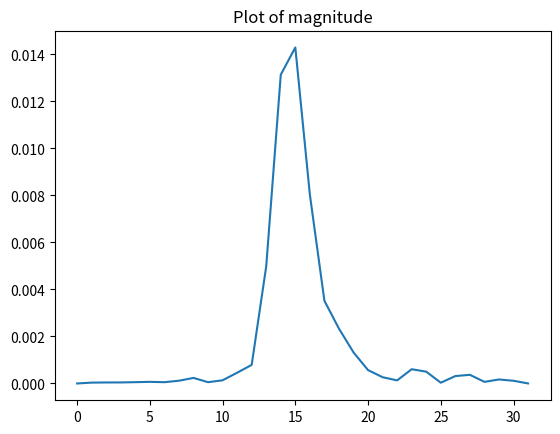
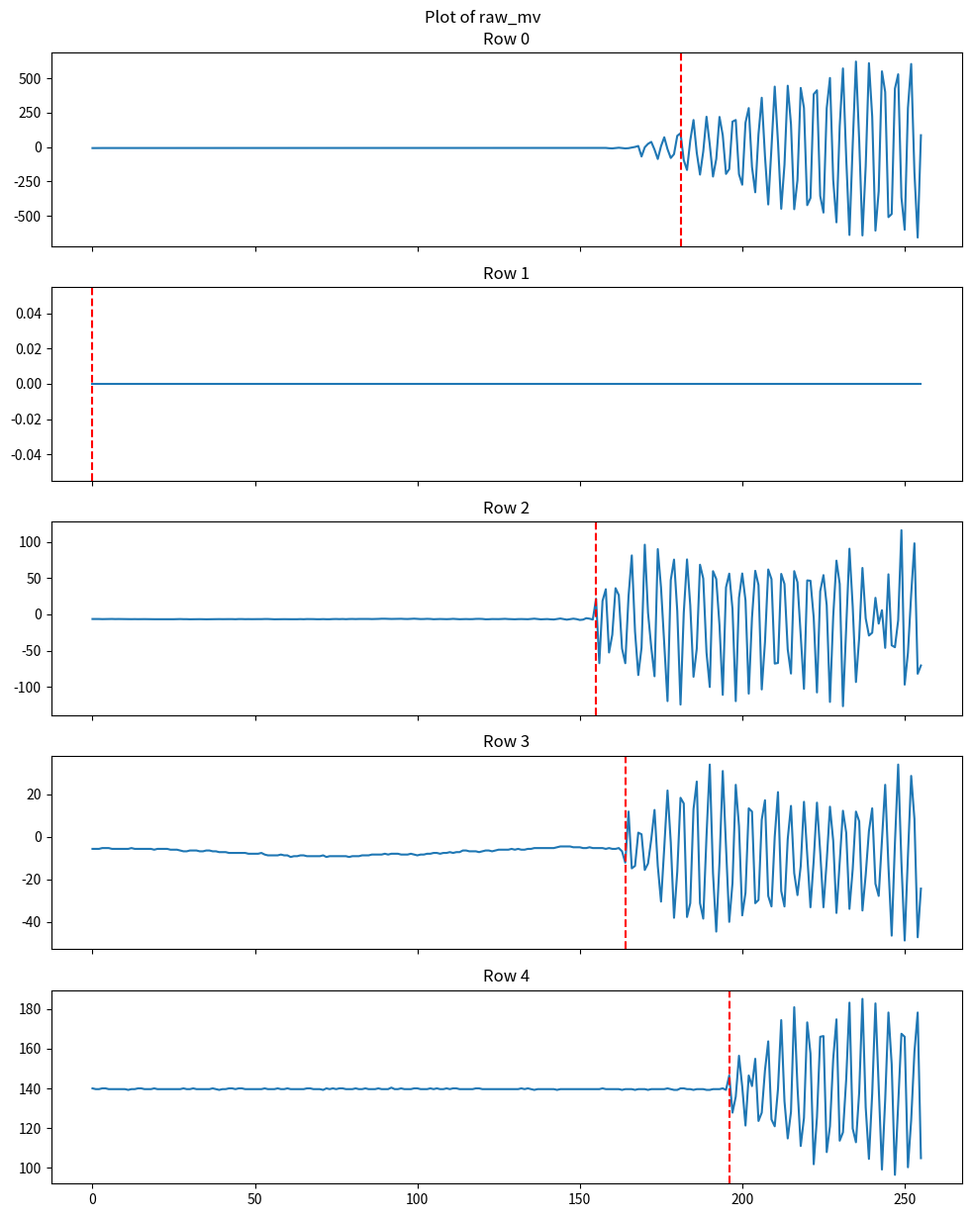
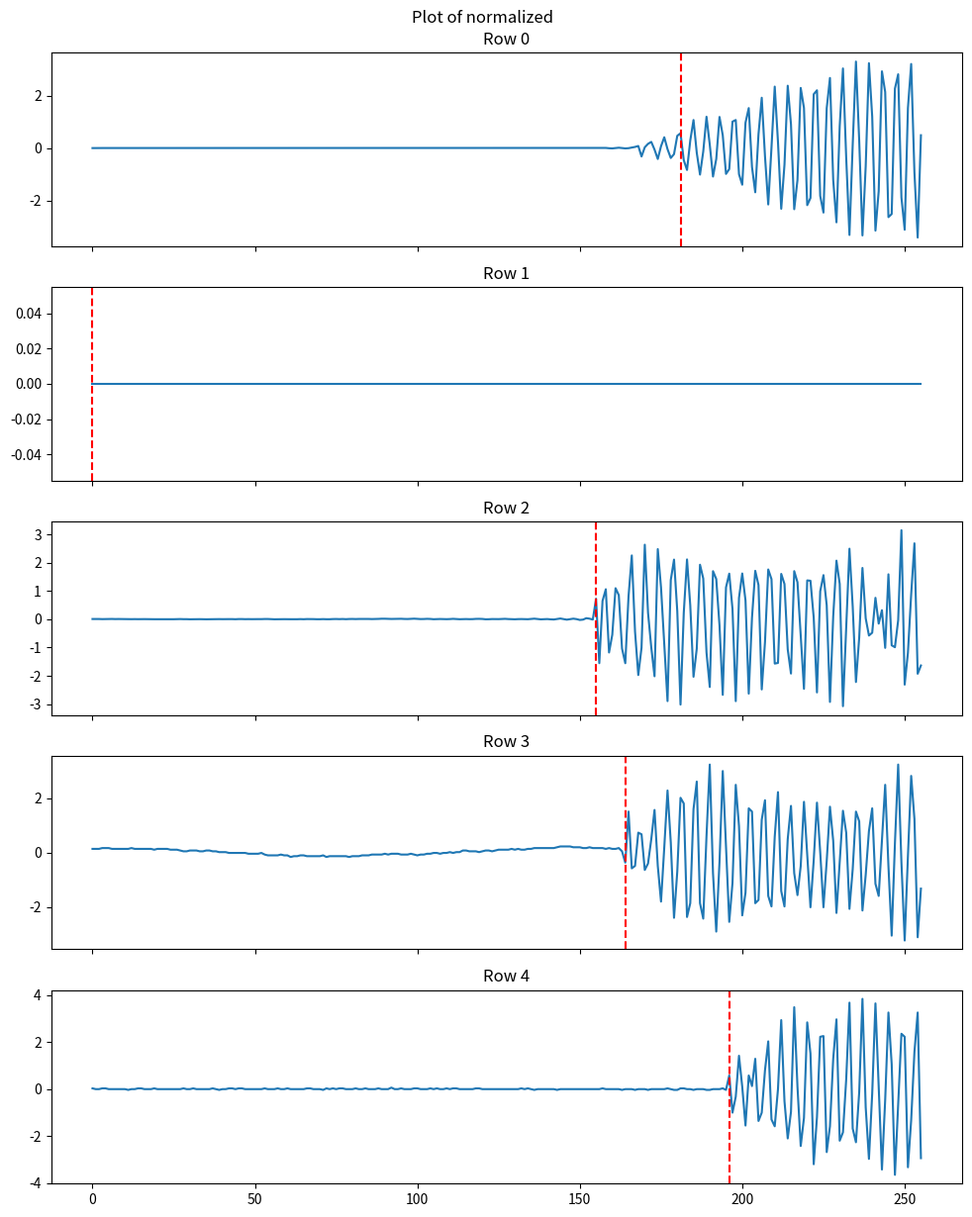
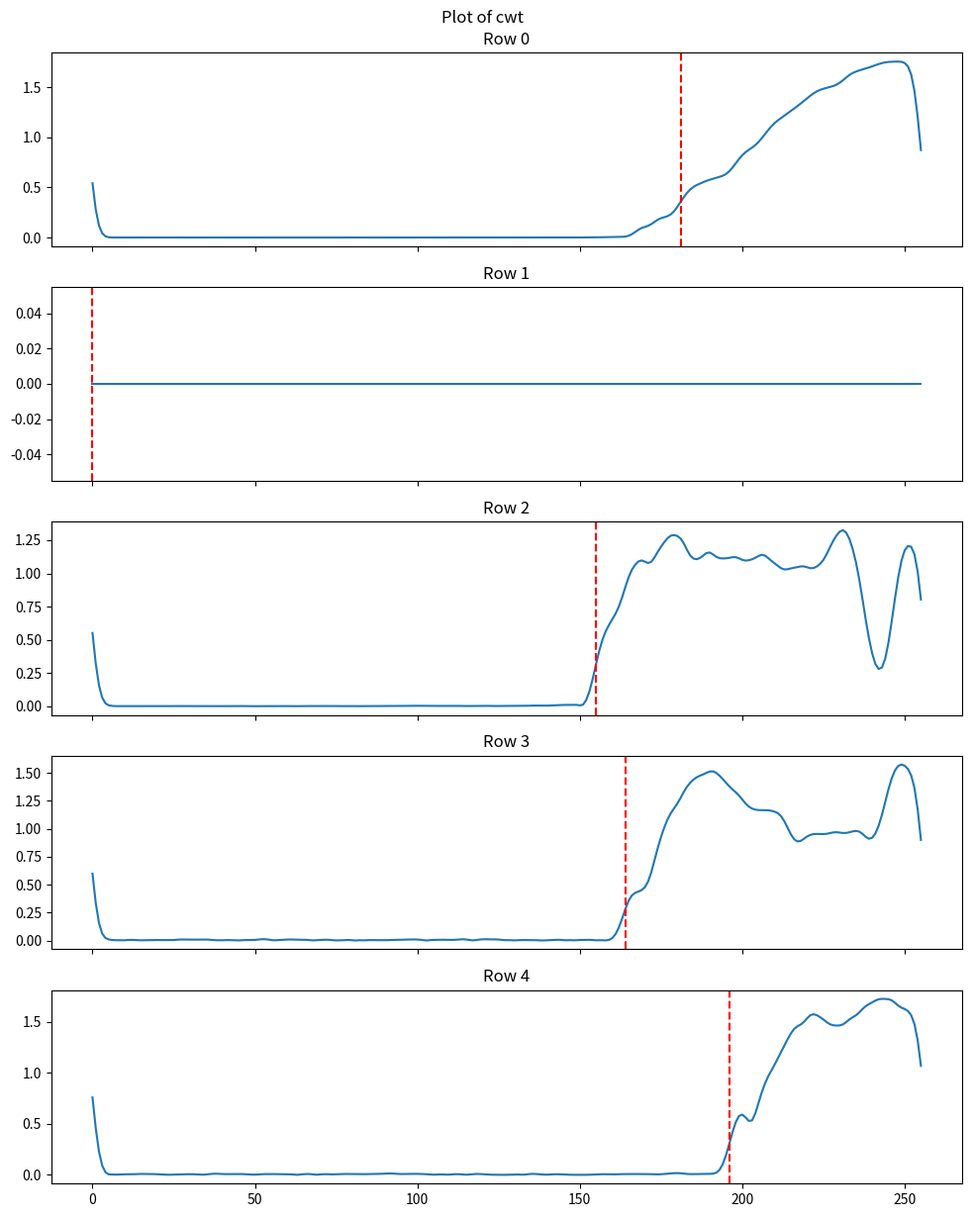
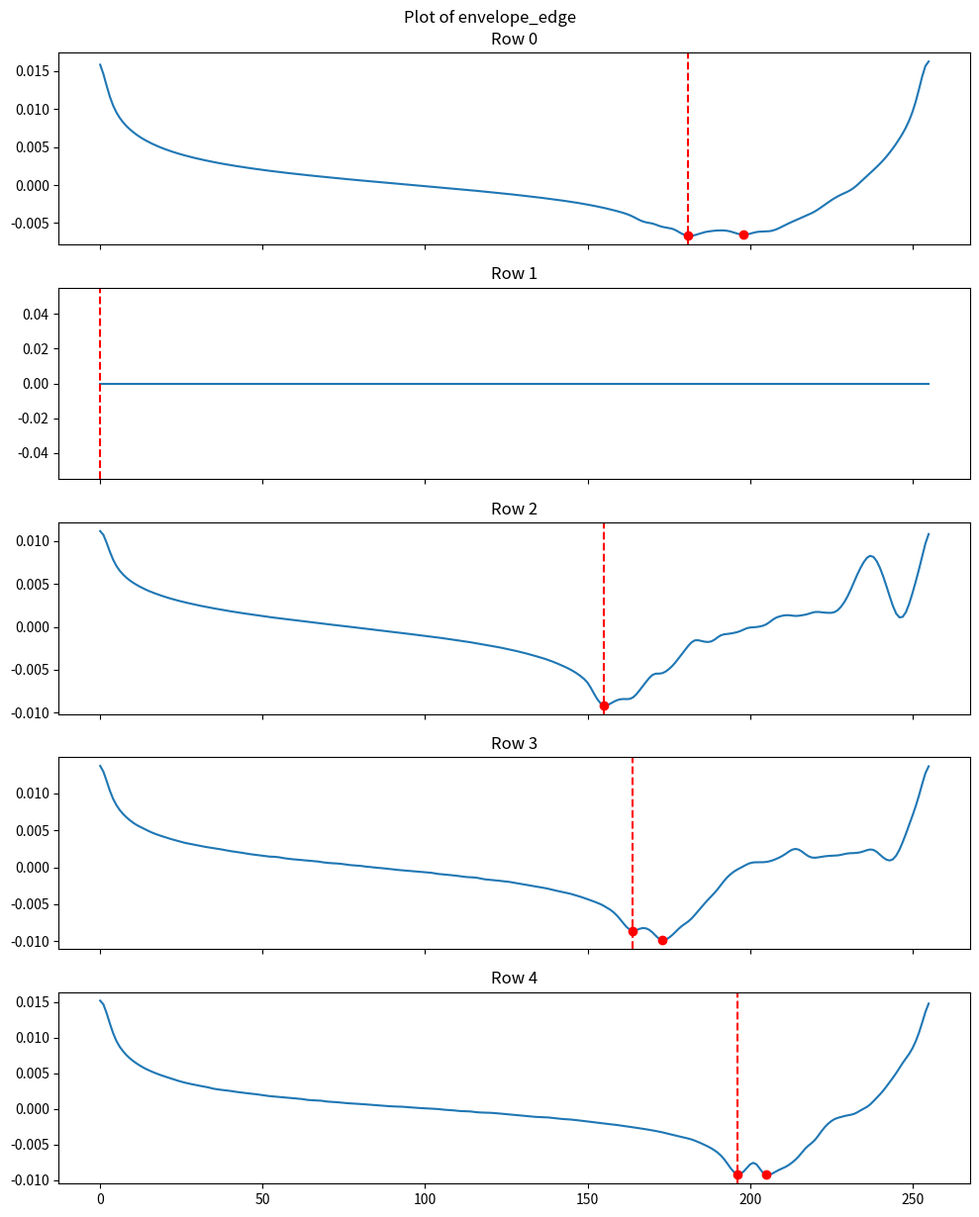

Reproduce these figures in Python, in order.
import matplotlib.pyplot as plt
import numpy as np
from scipy.signal import find_peaks

fs = 125_000 #Hz

def find_and_plot_envelope_edge_peaks(envelope_edge, ax=None):
    """Find peaks in an envelope-edge signal and plot them as red dots."""
    envelope_edge = np.asarray(envelope_edge, dtype=float).ravel()
    if ax is None:
        ax = plt.gca()
    if envelope_edge.size == 0:
        return np.array([], dtype=int)

    max_strength = -float(np.min(envelope_edge))

    if max_strength <= 0.0:
        return np.array([], dtype=int)

    peak_kwargs = {
        "distance": 5,
        "prominence": 0.01 * float(np.std(envelope_edge)),
        "height": 0.3 * max_strength,
    }

    peak_indices, _ = find_peaks(-envelope_edge, **peak_kwargs)

    # Fallback for difficult/noisy traces where strict thresholds find nothing.
    if peak_indices.size == 0:
        peak_indices, _ = find_peaks(-envelope_edge, distance=3, height=0.3 * max_strength)

    ax.plot(peak_indices, envelope_edge[peak_indices], "ro", label="Peaks")
    return peak_indices

def plot_idx_line(idx, color="red", label=None):
    """Plot one vertical line at the specified index."""
    plt.axvline(x=idx, color=color, linestyle="--", label=label)

dump = {
	"magnitude" : [0.000000,0.000037,0.000043,0.000044,0.000056,0.000069,0.000055,0.000117,0.000237,0.000055,0.000136,0.000458,0.000791,0.004990,0.013139,0.014294,0.008034,0.003518,0.002333,0.001323,0.000569,0.000266,0.000132,0.000606,0.000503,0.000033,0.000315,0.000369,0.000069,0.000170,0.000115,0.000002]
,	"raw_mv" : [
	[-7.630000,-7.248499,-7.248499,-7.248499,-7.248499,-7.630000,-7.630000,-7.630000,-7.630000,-7.248499,-7.248499,-7.248499,-7.248499,-7.630000,-7.248499,-7.248499,-7.248499,-7.248499,-7.248499,-7.248499,-7.248499,-7.630000,-7.248499,-7.248499,-7.248499,-7.630000,-7.248499,-7.248499,-7.248499,-7.248499,-7.630000,-7.248499,-7.248499,-7.248499,-7.248499,-7.248499,-7.248499,-7.248499,-7.248499,-7.248499,-7.630000,-7.630000,-7.630000,-7.248499,-7.630000,-7.630000,-7.630000,-7.630000,-7.248499,-7.630000,-7.248499,-7.248499,-7.630000,-7.630000,-7.248499,-7.248499,-7.630000,-7.248499,-7.248499,-7.248499,-7.630000,-8.011500,-7.630000,-7.630000,-7.248499,-7.630000,-7.630000,-7.630000,-7.248499,-7.248499,-7.630000,-7.248499,-7.630000,-7.248499,-7.630000,-7.630000,-7.248499,-7.630000,-7.248499,-7.248499,-7.630000,-7.248499,-6.867000,-7.248499,-7.248499,-7.248499,-7.248499,-6.867000,-6.867000,-6.867000,-6.867000,-7.248499,-7.248499,-7.248499,-7.248499,-7.248499,-7.248499,-7.248499,-7.248499,-7.248499,-6.867000,-7.248499,-7.630000,-7.630000,-7.248499,-6.867000,-7.248499,-7.248499,-7.248499,-7.248499,-7.248499,-6.867000,-7.248499,-7.248499,-7.248499,-7.630000,-7.248499,-7.630000,-7.248499,-7.248499,-7.248499,-6.867000,-7.248499,-7.248499,-7.248499,-7.630000,-7.630000,-7.248499,-7.630000,-7.248499,-7.248499,-7.248499,-7.630000,-7.630000,-7.630000,-7.248499,-7.630000,-7.630000,-7.630000,-7.248499,-7.630000,-8.011500,-6.867000,-7.248499,-7.630000,-8.011500,-7.630000,-7.248499,-7.248499,-7.248499,-7.248499,-7.630000,-8.011500,-7.248499,-7.248499,-8.011500,-8.011500,-6.867000,-6.485500,-8.774499,-9.919000,-7.248499,-4.959500,-7.630000,-9.919000,-8.392999,-3.815000,0.763000,7.630000,-68.669998,-1.907500,23.271499,37.387001,-18.693500,-86.982002,6.104000,70.958999,-15.641500,-79.733497,-51.502502,81.640998,99.953002,-95.756500,-166.715499,47.687500,196.472503,-41.965000,-200.287506,-32.046001,220.125503,17.930500,-214.402999,-87.363502,218.599502,86.219001,-195.328002,-160.229995,184.645996,196.472503,-197.617004,-273.916992,177.016006,283.072998,-145.351501,-328.852996,93.085998,358.228515,-67.143997,-417.360992,-3.433500,439.106506,35.861000,-448.644012,-128.184005,445.592010,165.952499,-451.696014,-240.345001,429.569000,284.598999,-422.320495,-370.436492,383.789001,412.401519,-355.176513,-476.111999,282.309997,502.054016,-240.345001,-547.070983,151.837005,571.105529,-78.970504,-639.012512,16.404500,621.082031,48.069000,-642.445983,-140.391998,609.255493,222.033004,-607.348022,-321.604492,550.122985,399.812011,-509.302520,-486.794006,424.990997,528.759033,-366.621490,-600.862487,283.072998,603.533020,-185.408996,-657.705993,85.837501],
	[0.000000,0.000000,0.000000,0.000000,0.000000,0.000000,0.000000,0.000000,0.000000,0.000000,0.000000,0.000000,0.000000,0.000000,0.000000,0.000000,0.000000,0.000000,0.000000,0.000000,0.000000,0.000000,0.000000,0.000000,0.000000,0.000000,0.000000,0.000000,0.000000,0.000000,0.000000,0.000000,0.000000,0.000000,0.000000,0.000000,0.000000,0.000000,0.000000,0.000000,0.000000,0.000000,0.000000,0.000000,0.000000,0.000000,0.000000,0.000000,0.000000,0.000000,0.000000,0.000000,0.000000,0.000000,0.000000,0.000000,0.000000,0.000000,0.000000,0.000000,0.000000,0.000000,0.000000,0.000000,0.000000,0.000000,0.000000,0.000000,0.000000,0.000000,0.000000,0.000000,0.000000,0.000000,0.000000,0.000000,0.000000,0.000000,0.000000,0.000000,0.000000,0.000000,0.000000,0.000000,0.000000,0.000000,0.000000,0.000000,0.000000,0.000000,0.000000,0.000000,0.000000,0.000000,0.000000,0.000000,0.000000,0.000000,0.000000,0.000000,0.000000,0.000000,0.000000,0.000000,0.000000,0.000000,0.000000,0.000000,0.000000,0.000000,0.000000,0.000000,0.000000,0.000000,0.000000,0.000000,0.000000,0.000000,0.000000,0.000000,0.000000,0.000000,0.000000,0.000000,0.000000,0.000000,0.000000,0.000000,0.000000,0.000000,0.000000,0.000000,0.000000,0.000000,0.000000,0.000000,0.000000,0.000000,0.000000,0.000000,0.000000,0.000000,0.000000,0.000000,0.000000,0.000000,0.000000,0.000000,0.000000,0.000000,0.000000,0.000000,0.000000,0.000000,0.000000,0.000000,0.000000,0.000000,0.000000,0.000000,0.000000,0.000000,0.000000,0.000000,0.000000,0.000000,0.000000,0.000000,0.000000,0.000000,0.000000,0.000000,0.000000,0.000000,0.000000,0.000000,0.000000,0.000000,0.000000,0.000000,0.000000,0.000000,0.000000,0.000000,0.000000,0.000000,0.000000,0.000000,0.000000,0.000000,0.000000,0.000000,0.000000,0.000000,0.000000,0.000000,0.000000,0.000000,0.000000,0.000000,0.000000,0.000000,0.000000,0.000000,0.000000,0.000000,0.000000,0.000000,0.000000,0.000000,0.000000,0.000000,0.000000,0.000000,0.000000,0.000000,0.000000,0.000000,0.000000,0.000000,0.000000,0.000000,0.000000,0.000000,0.000000,0.000000,0.000000,0.000000,0.000000,0.000000,0.000000,0.000000,0.000000,0.000000,0.000000,0.000000,0.000000,0.000000,0.000000,0.000000,0.000000,0.000000,0.000000,0.000000,0.000000,0.000000,0.000000,0.000000,0.000000,0.000000,0.000000,0.000000,0.000000,0.000000,0.000000,0.000000],
	[-6.485500,-6.485500,-6.485500,-6.638100,-6.561800,-6.409200,-6.409200,-6.561800,-6.485500,-6.561800,-6.638100,-6.714400,-6.714400,-6.638100,-6.714400,-6.638100,-6.638100,-6.714400,-6.867000,-6.790700,-6.790700,-6.867000,-6.714400,-6.790700,-6.790700,-6.790700,-6.638100,-6.561800,-6.714400,-6.714400,-6.867000,-6.790700,-6.790700,-6.714400,-6.790700,-6.867000,-6.790700,-6.638100,-6.714400,-6.638100,-6.714400,-6.638100,-6.638100,-6.638100,-6.790700,-6.561800,-6.561800,-6.714400,-6.638100,-6.714400,-6.638100,-6.638100,-6.638100,-6.485500,-6.485500,-6.638100,-6.867000,-6.790700,-6.638100,-6.714400,-6.790700,-6.790700,-6.790700,-6.790700,-6.638100,-6.790700,-6.561800,-6.561800,-6.638100,-6.790700,-6.790700,-6.638100,-6.790700,-6.790700,-6.561800,-6.485500,-6.638100,-6.485500,-6.714400,-6.485500,-6.409200,-6.561800,-6.409200,-6.409200,-6.409200,-6.409200,-6.561800,-6.485500,-6.332900,-6.104000,-6.104000,-6.256600,-6.409200,-6.332900,-6.332900,-6.180300,-6.409200,-6.485500,-6.256600,-6.027700,-6.332900,-6.561800,-6.485500,-6.256600,-6.409200,-6.790700,-6.638100,-6.485500,-6.561800,-6.714400,-6.561800,-6.256600,-6.561800,-6.790700,-6.714400,-6.561800,-6.714400,-6.638100,-6.332900,-6.256600,-6.409200,-6.867000,-6.790700,-6.561800,-6.561800,-6.638100,-6.409200,-6.256600,-6.561800,-6.714400,-6.867000,-6.638100,-6.561800,-6.638100,-6.790700,-6.409200,-6.027700,-6.561800,-6.943300,-6.714400,-6.561800,-6.943300,-7.172200,-6.409200,-5.798800,-6.561800,-7.401100,-6.714400,-6.027700,-6.638100,-7.782600,-7.324800,-5.341000,-6.027700,-7.248500,21.440300,-67.372901,18.540901,34.563900,-52.647003,-28.154701,36.013599,26.476100,-47.305999,-67.449203,24.950099,81.183204,-24.034500,-83.777404,-46.085201,95.985404,2.060100,-45.932601,-85.456001,89.957702,36.776599,-41.965000,-119.714706,47.305999,75.460701,4.349100,-124.521606,2.060100,75.689605,12.131700,-86.142700,-47.458602,68.364799,49.366100,-52.799602,-100.258201,59.514003,48.679401,-15.488900,-111.092803,37.158100,56.080501,7.248500,-119.791000,22.813701,56.309402,19.227600,-109.414207,-4.806900,59.971801,40.439003,-103.615402,-38.226303,61.879303,48.526802,-67.983299,-67.067703,55.775302,41.812400,-48.297901,-81.717300,59.514003,44.254001,-28.154701,-102.776100,46.771900,46.237800,-4.501699,-107.735603,31.817100,54.020401,12.513200,-120.859207,-2.823100,74.011001,41.965000,-126.734306,-17.167501,90.491806,10.682000,-93.391204,-32.198600,63.939403,-5.569900,-29.299201,-25.407901,22.737400,-12.894700,5.646200,-46.314102,55.164901,-42.804302,-45.398502,-8.164100,115.976005,-96.977302,-53.181102,27.544300,97.892906,-82.022499,-70.577499],
	[-5.722499,-5.722499,-5.722499,-5.341000,-5.341000,-5.341000,-5.722499,-5.722499,-5.722499,-5.722499,-5.722499,-5.722499,-5.341000,-5.722499,-5.722499,-5.722499,-5.722499,-5.722499,-5.722499,-6.104000,-5.722499,-5.722499,-5.722499,-5.722499,-6.104000,-6.104000,-6.104000,-6.485500,-6.867000,-6.867000,-6.485500,-6.485500,-6.485500,-6.867000,-6.867000,-6.485500,-6.485500,-6.867000,-6.867000,-7.248499,-7.248499,-7.248499,-7.630000,-7.630000,-7.630000,-7.630000,-7.630000,-7.630000,-8.011500,-8.011500,-8.011500,-8.011500,-7.630000,-8.392999,-8.774499,-8.774499,-8.774499,-8.774499,-8.392999,-8.774499,-8.774499,-9.537500,-9.156000,-9.156000,-8.774499,-8.774499,-9.156000,-9.156000,-9.156000,-9.156000,-9.156000,-8.774499,-9.537500,-9.156000,-9.156000,-9.156000,-9.156000,-9.156000,-9.156000,-9.537500,-9.156000,-9.156000,-9.156000,-8.774499,-8.774499,-8.774499,-8.392999,-8.392999,-8.392999,-8.392999,-8.011500,-8.392999,-8.011500,-8.011500,-8.011500,-8.392999,-8.392999,-8.392999,-8.011500,-8.392999,-8.774499,-8.392999,-8.392999,-8.011500,-8.011500,-7.630000,-7.630000,-8.011500,-7.630000,-7.630000,-7.248499,-7.630000,-7.248499,-7.248499,-6.485500,-6.485500,-6.867000,-6.867000,-6.867000,-7.248499,-6.867000,-6.485500,-6.485500,-6.867000,-6.485500,-6.104000,-6.104000,-6.104000,-6.104000,-5.722499,-6.104000,-5.722499,-6.104000,-6.104000,-5.722499,-5.722499,-5.341000,-5.341000,-5.341000,-5.341000,-5.341000,-5.341000,-5.341000,-4.959500,-4.578000,-4.578000,-4.578000,-4.578000,-4.959500,-4.959500,-4.959500,-5.341000,-5.341000,-4.959500,-5.341000,-5.341000,-5.341000,-5.341000,-5.722499,-5.341000,-5.722499,-5.722499,-5.341000,-6.867000,-12.208000,11.826499,-14.878500,-13.734000,1.907500,1.144500,-15.641500,-12.589500,-1.144500,12.589500,-13.734000,-30.520000,-4.959500,21.745500,-2.670500,-38.150001,-16.404500,18.312000,15.641500,-37.768501,-31.283000,12.971000,25.942001,-31.283000,-38.531501,0.381500,33.953498,-17.167499,-44.635501,-11.826499,30.901500,-4.196499,-40.057498,-21.745500,24.416000,4.959500,-37.005500,-26.323499,13.352499,11.826499,-31.283000,-29.757000,8.011500,17.167499,-27.849500,-32.809001,0.000000,20.982500,-25.560501,-32.809001,-1.144500,14.496999,-17.167499,-27.468000,-13.734000,16.404500,-8.392999,-33.190502,-11.063500,16.023000,-7.248499,-33.190502,-11.444999,14.115500,-1.907500,-35.861000,-11.826499,12.208000,1.907500,-33.953498,-15.260000,11.826499,7.248499,-34.716499,-17.930500,2.670500,13.352499,-22.127000,-27.849500,-1.907500,24.416000,-13.734000,-46.542999,-3.052000,33.953498,-12.208000,-48.832000,-9.156000,28.612501,8.392999,-47.305999,-24.416000],
	[140.010498,139.628997,139.628997,140.010498,140.010498,139.628997,139.628997,139.628997,139.628997,139.628997,139.628997,139.247497,139.628997,139.628997,140.010498,140.010498,139.628997,139.628997,139.628997,140.010498,139.628997,139.628997,139.628997,139.628997,139.628997,139.628997,139.628997,139.628997,140.010498,139.628997,139.628997,140.010498,139.628997,139.628997,139.628997,139.628997,139.628997,140.010498,139.628997,139.247497,139.628997,139.628997,140.010498,140.010498,139.628997,140.010498,140.010498,139.628997,139.628997,139.628997,139.628997,139.628997,139.628997,140.010498,139.628997,139.628997,139.628997,140.010498,139.628997,139.628997,140.010498,139.628997,139.628997,139.628997,139.628997,139.628997,140.010498,140.010498,139.628997,139.628997,139.628997,139.247497,140.010498,139.628997,140.010498,139.628997,140.010498,140.010498,139.628997,139.628997,139.628997,140.010498,139.628997,139.628997,140.010498,139.628997,139.628997,139.628997,140.010498,139.628997,139.628997,139.628997,140.391998,139.628997,139.628997,140.010498,139.628997,139.628997,139.628997,140.010498,140.010498,139.628997,139.628997,139.628997,140.010498,139.628997,140.010498,139.628997,139.628997,140.010498,139.628997,140.010498,140.010498,139.628997,139.628997,139.628997,139.628997,139.628997,140.010498,140.010498,139.628997,139.628997,139.628997,139.628997,139.628997,139.628997,139.628997,139.628997,139.628997,139.628997,139.628997,139.628997,140.010498,139.628997,140.010498,139.628997,139.247497,139.628997,139.628997,139.628997,139.628997,139.628997,139.628997,139.247497,139.628997,139.628997,139.628997,139.628997,139.628997,139.628997,139.628997,139.628997,139.628997,139.628997,139.628997,139.628997,139.628997,140.010498,139.628997,139.628997,139.628997,139.628997,139.628997,139.247497,139.628997,139.628997,139.628997,139.247497,139.628997,139.628997,139.628997,139.247497,139.628997,139.628997,139.628997,139.628997,139.628997,140.010498,139.628997,139.247497,139.247497,140.010498,140.010498,139.628997,139.628997,139.247497,139.628997,139.628997,139.628997,139.247497,139.247497,139.628997,139.628997,139.628997,140.010498,139.247497,146.496002,127.802505,135.813995,156.415008,140.773498,121.317001,146.496002,141.154998,154.889007,123.606002,127.802505,149.166503,163.663497,124.369003,120.935501,139.628997,174.345504,133.525009,114.831504,128.184005,180.831008,140.773498,111.016502,125.132003,173.201004,157.559509,101.860504,125.513504,165.952499,166.333999,107.964500,120.935501,154.889007,174.727005,113.687004,117.883499,144.588501,183.119995,119.791000,112.924003,138.102996,185.027496,130.473007,104.530998,137.339996,182.738510,140.391998,99.190002,134.287994,178.160507,152.218505,96.519500,131.617507,167.478500,165.952499,100.334503,123.987503,158.322509,178.160507,104.912498]
],
"normalized" : [
	[0.004956,0.006961,0.006961,0.006961,0.006961,0.004956,0.004956,0.004956,0.004956,0.006961,0.006961,0.006961,0.006961,0.004956,0.006961,0.006961,0.006961,0.006961,0.006961,0.006961,0.006961,0.004956,0.006961,0.006961,0.006961,0.004956,0.006961,0.006961,0.006961,0.006961,0.004956,0.006961,0.006961,0.006961,0.006961,0.006961,0.006961,0.006961,0.006961,0.006961,0.004956,0.004956,0.004956,0.006961,0.004956,0.004956,0.004956,0.004956,0.006961,0.004956,0.006961,0.006961,0.004956,0.004956,0.006961,0.006961,0.004956,0.006961,0.006961,0.006961,0.004956,0.002952,0.004956,0.004956,0.006961,0.004956,0.004956,0.004956,0.006961,0.006961,0.004956,0.006961,0.004956,0.006961,0.004956,0.004956,0.006961,0.004956,0.006961,0.006961,0.004956,0.006961,0.008966,0.006961,0.006961,0.006961,0.006961,0.008966,0.008966,0.008966,0.008966,0.006961,0.006961,0.006961,0.006961,0.006961,0.006961,0.006961,0.006961,0.006961,0.008966,0.006961,0.004956,0.004956,0.006961,0.008966,0.006961,0.006961,0.006961,0.006961,0.006961,0.008966,0.006961,0.006961,0.006961,0.004956,0.006961,0.004956,0.006961,0.006961,0.006961,0.008966,0.006961,0.006961,0.006961,0.004956,0.004956,0.006961,0.004956,0.006961,0.006961,0.006961,0.004956,0.004956,0.004956,0.006961,0.004956,0.004956,0.004956,0.006961,0.004956,0.002952,0.008966,0.006961,0.004956,0.002952,0.004956,0.006961,0.006961,0.006961,0.006961,0.004956,0.002952,0.006961,0.006961,0.002952,0.002952,0.008966,0.010970,-0.001057,-0.007071,0.006961,0.018989,0.004956,-0.007071,0.000947,0.025003,0.049058,0.085142,-0.315784,0.035026,0.167332,0.241503,-0.053177,-0.412007,0.077123,0.417911,-0.037140,-0.373919,-0.225576,0.474041,0.570264,-0.458114,-0.830976,0.295628,1.077436,-0.175460,-1.007384,-0.123339,1.201724,0.139267,-1.081555,-0.414012,1.193705,0.498097,-0.981324,-0.796897,1.015293,1.077436,-0.993351,-1.394279,0.975200,1.532489,-0.718716,-1.682946,0.534180,1.927402,-0.307766,-2.148022,0.027007,2.352385,0.233485,-2.312402,-0.628508,2.386464,0.917066,-2.328439,-1.217871,2.302269,1.540507,-2.174082,-1.901451,2.061712,2.212060,-1.821266,-2.456736,1.528479,2.683150,-1.217871,-2.829598,0.842894,3.045989,-0.369910,-3.312715,0.131248,3.308596,0.297633,-3.330757,-0.692656,3.246452,1.211747,-3.146331,-1.644858,2.935734,2.145907,-2.631139,-2.512866,2.278213,2.823474,-1.881405,-3.112252,1.532489,3.216383,-0.929203,-3.410942,0.496092],
	[0.000000,0.000000,0.000000,0.000000,0.000000,0.000000,0.000000,0.000000,0.000000,0.000000,0.000000,0.000000,0.000000,0.000000,0.000000,0.000000,0.000000,0.000000,0.000000,0.000000,0.000000,0.000000,0.000000,0.000000,0.000000,0.000000,0.000000,0.000000,0.000000,0.000000,0.000000,0.000000,0.000000,0.000000,0.000000,0.000000,0.000000,0.000000,0.000000,0.000000,0.000000,0.000000,0.000000,0.000000,0.000000,0.000000,0.000000,0.000000,0.000000,0.000000,0.000000,0.000000,0.000000,0.000000,0.000000,0.000000,0.000000,0.000000,0.000000,0.000000,0.000000,0.000000,0.000000,0.000000,0.000000,0.000000,0.000000,0.000000,0.000000,0.000000,0.000000,0.000000,0.000000,0.000000,0.000000,0.000000,0.000000,0.000000,0.000000,0.000000,0.000000,0.000000,0.000000,0.000000,0.000000,0.000000,0.000000,0.000000,0.000000,0.000000,0.000000,0.000000,0.000000,0.000000,0.000000,0.000000,0.000000,0.000000,0.000000,0.000000,0.000000,0.000000,0.000000,0.000000,0.000000,0.000000,0.000000,0.000000,0.000000,0.000000,0.000000,0.000000,0.000000,0.000000,0.000000,0.000000,0.000000,0.000000,0.000000,0.000000,0.000000,0.000000,0.000000,0.000000,0.000000,0.000000,0.000000,0.000000,0.000000,0.000000,0.000000,0.000000,0.000000,0.000000,0.000000,0.000000,0.000000,0.000000,0.000000,0.000000,0.000000,0.000000,0.000000,0.000000,0.000000,0.000000,0.000000,0.000000,0.000000,0.000000,0.000000,0.000000,0.000000,0.000000,0.000000,0.000000,0.000000,0.000000,0.000000,0.000000,0.000000,0.000000,0.000000,0.000000,0.000000,0.000000,0.000000,0.000000,0.000000,0.000000,0.000000,0.000000,0.000000,0.000000,0.000000,0.000000,0.000000,0.000000,0.000000,0.000000,0.000000,0.000000,0.000000,0.000000,0.000000,0.000000,0.000000,0.000000,0.000000,0.000000,0.000000,0.000000,0.000000,0.000000,0.000000,0.000000,0.000000,0.000000,0.000000,0.000000,0.000000,0.000000,0.000000,0.000000,0.000000,0.000000,0.000000,0.000000,0.000000,0.000000,0.000000,0.000000,0.000000,0.000000,0.000000,0.000000,0.000000,0.000000,0.000000,0.000000,0.000000,0.000000,0.000000,0.000000,0.000000,0.000000,0.000000,0.000000,0.000000,0.000000,0.000000,0.000000,0.000000,0.000000,0.000000,0.000000,0.000000,0.000000,0.000000,0.000000,0.000000,0.000000,0.000000,0.000000,0.000000,0.000000,0.000000,0.000000,0.000000,0.000000,0.000000,0.000000,0.000000,0.000000,0.000000,0.000000],
	[0.008717,0.008717,0.008717,0.004809,0.006763,0.010671,0.010671,0.006763,0.008717,0.006763,0.004809,0.002855,0.002855,0.004809,0.002855,0.004809,0.004809,0.002855,-0.001053,0.000900,0.000900,-0.001053,0.002855,0.000900,0.000900,0.000900,0.004809,0.006763,0.002855,0.002855,-0.001053,0.000900,0.000900,0.002855,0.000900,-0.001053,0.000900,0.004809,0.002855,0.004809,0.002855,0.004809,0.004809,0.004809,0.000900,0.006763,0.006763,0.002855,0.004809,0.002855,0.004809,0.004809,0.004809,0.008717,0.008717,0.004809,-0.001053,0.000900,0.004809,0.002855,0.000900,0.000900,0.000900,0.000900,0.004809,0.000900,0.006763,0.006763,0.004809,0.000900,0.000900,0.004809,0.000900,0.000900,0.006763,0.008717,0.004809,0.008717,0.002855,0.008717,0.010671,0.006763,0.010671,0.010671,0.010671,0.010671,0.006763,0.008717,0.012626,0.018488,0.018488,0.014580,0.010671,0.012626,0.012626,0.016534,0.010671,0.008717,0.014580,0.020442,0.012626,0.006763,0.008717,0.014580,0.010671,0.000900,0.004809,0.008717,0.006763,0.002855,0.006763,0.014580,0.006763,0.000900,0.002855,0.006763,0.002855,0.004809,0.012626,0.014580,0.010671,-0.001053,0.000900,0.006763,0.006763,0.004809,0.010671,0.014580,0.006763,0.002855,-0.001053,0.004809,0.006763,0.004809,0.000900,0.010671,0.020442,0.006763,-0.003007,0.002855,0.006763,-0.003007,-0.008870,0.010671,0.026305,0.006763,-0.014732,0.002855,0.020442,0.004809,-0.024503,-0.012778,0.038030,0.020442,-0.010824,0.723959,-1.550743,0.649699,1.060083,-1.173580,-0.546278,1.097213,0.852936,-1.036785,-1.552697,0.813852,2.254106,-0.440750,-1.970898,-1.005518,2.633223,0.227589,-1.001609,-2.013890,2.478840,1.116755,-0.899990,-2.891331,1.386436,2.107540,0.286215,-3.014447,0.227589,2.113403,0.485545,-2.031478,-1.040693,1.925799,1.439200,-1.177488,-2.393008,1.699110,1.421612,-0.221879,-2.670506,1.126526,1.611170,0.360475,-2.893286,0.759134,1.617033,0.667286,-2.627513,0.051710,1.710835,1.210557,-2.478993,-0.804234,1.759691,1.417704,-1.566376,-1.542926,1.603354,1.245733,-1.062190,-1.918134,1.699110,1.308268,-0.546278,-2.457496,1.372757,1.359077,0.059527,-2.584520,0.989731,1.558407,0.495316,-2.920645,0.102519,2.070410,1.249641,-3.071119,-0.264872,2.492520,0.448415,-2.217128,-0.649851,1.812454,0.032168,-0.575591,-0.475926,0.757180,-0.155436,0.319437,-1.011380,1.587720,-0.921487,-0.987930,-0.034275,3.145226,-2.308976,-1.187259,0.880295,2.682078,-1.925951,-1.632819],
	[0.141343,0.141343,0.141343,0.171124,0.171124,0.171124,0.141343,0.141343,0.141343,0.141343,0.141343,0.141343,0.171124,0.141343,0.141343,0.141343,0.141343,0.141343,0.141343,0.111562,0.141343,0.141343,0.141343,0.141343,0.111562,0.111562,0.111562,0.081781,0.052000,0.052000,0.081781,0.081781,0.081781,0.052000,0.052000,0.081781,0.081781,0.052000,0.052000,0.022219,0.022219,0.022219,-0.007561,-0.007561,-0.007561,-0.007561,-0.007561,-0.007561,-0.037343,-0.037343,-0.037343,-0.037343,-0.007561,-0.067124,-0.096905,-0.096905,-0.096905,-0.096905,-0.067124,-0.096905,-0.096905,-0.156467,-0.126686,-0.126686,-0.096905,-0.096905,-0.126686,-0.126686,-0.126686,-0.126686,-0.126686,-0.096905,-0.156467,-0.126686,-0.126686,-0.126686,-0.126686,-0.126686,-0.126686,-0.156467,-0.126686,-0.126686,-0.126686,-0.096905,-0.096905,-0.096905,-0.067124,-0.067124,-0.067124,-0.067124,-0.037343,-0.067124,-0.037343,-0.037343,-0.037343,-0.067124,-0.067124,-0.067124,-0.037343,-0.067124,-0.096905,-0.067124,-0.067124,-0.037343,-0.037343,-0.007561,-0.007561,-0.037343,-0.007561,-0.007561,0.022219,-0.007561,0.022219,0.022219,0.081781,0.081781,0.052000,0.052000,0.052000,0.022219,0.052000,0.081781,0.081781,0.052000,0.081781,0.111562,0.111562,0.111562,0.111562,0.141343,0.111562,0.141343,0.111562,0.111562,0.141343,0.141343,0.171124,0.171124,0.171124,0.171124,0.171124,0.171124,0.171124,0.200906,0.230687,0.230687,0.230687,0.230687,0.200906,0.200906,0.200906,0.171124,0.171124,0.200906,0.171124,0.171124,0.171124,0.171124,0.141343,0.171124,0.141343,0.141343,0.171124,0.052000,-0.364935,1.511276,-0.573403,-0.484060,0.736966,0.677404,-0.632966,-0.394716,0.498717,1.570838,-0.484060,-1.794430,0.200906,2.285586,0.379592,-2.390053,-0.692528,2.017555,1.809087,-2.360272,-1.853992,1.600619,2.613178,-1.853992,-2.419834,0.617842,3.238582,-0.752090,-2.896333,-0.335154,3.000333,0.260468,-2.538959,-1.109464,2.494054,0.975215,-2.300710,-1.466838,1.630401,1.511276,-1.853992,-1.734868,1.213465,1.928212,-1.585962,-1.973117,0.588061,2.226023,-1.407275,-1.973117,0.498717,1.719744,-0.752090,-1.556181,-0.484060,1.868650,-0.067124,-2.002898,-0.275592,1.838869,0.022219,-2.002898,-0.305373,1.689963,0.439155,-2.211366,-0.335154,1.541057,0.736966,-2.062460,-0.603184,1.511276,1.153902,-2.122023,-0.811652,0.796529,1.630401,-1.139245,-1.585962,0.439155,2.494054,-0.484060,-3.045238,0.349811,3.238582,-0.364935,-3.223925,-0.126686,2.821646,1.243246,-3.104800,-1.317932],
	[0.027886,-0.004414,-0.004414,0.027886,0.027886,-0.004414,-0.004414,-0.004414,-0.004414,-0.004414,-0.004414,-0.036716,-0.004414,-0.004414,0.027886,0.027886,-0.004414,-0.004414,-0.004414,0.027886,-0.004414,-0.004414,-0.004414,-0.004414,-0.004414,-0.004414,-0.004414,-0.004414,0.027886,-0.004414,-0.004414,0.027886,-0.004414,-0.004414,-0.004414,-0.004414,-0.004414,0.027886,-0.004414,-0.036716,-0.004414,-0.004414,0.027886,0.027886,-0.004414,0.027886,0.027886,-0.004414,-0.004414,-0.004414,-0.004414,-0.004414,-0.004414,0.027886,-0.004414,-0.004414,-0.004414,0.027886,-0.004414,-0.004414,0.027886,-0.004414,-0.004414,-0.004414,-0.004414,-0.004414,0.027886,0.027886,-0.004414,-0.004414,-0.004414,-0.036716,0.027886,-0.004414,0.027886,-0.004414,0.027886,0.027886,-0.004414,-0.004414,-0.004414,0.027886,-0.004414,-0.004414,0.027886,-0.004414,-0.004414,-0.004414,0.027886,-0.004414,-0.004414,-0.004414,0.060188,-0.004414,-0.004414,0.027886,-0.004414,-0.004414,-0.004414,0.027886,0.027886,-0.004414,-0.004414,-0.004414,0.027886,-0.004414,0.027886,-0.004414,-0.004414,0.027886,-0.004414,0.027886,0.027886,-0.004414,-0.004414,-0.004414,-0.004414,-0.004414,0.027886,0.027886,-0.004414,-0.004414,-0.004414,-0.004414,-0.004414,-0.004414,-0.004414,-0.004414,-0.004414,-0.004414,-0.004414,-0.004414,0.027886,-0.004414,0.027886,-0.004414,-0.036716,-0.004414,-0.004414,-0.004414,-0.004414,-0.004414,-0.004414,-0.036716,-0.004414,-0.004414,-0.004414,-0.004414,-0.004414,-0.004414,-0.004414,-0.004414,-0.004414,-0.004414,-0.004414,-0.004414,-0.004414,0.027886,-0.004414,-0.004414,-0.004414,-0.004414,-0.004414,-0.036716,-0.004414,-0.004414,-0.004414,-0.036716,-0.004414,-0.004414,-0.004414,-0.036716,-0.004414,-0.004414,-0.004414,-0.004414,-0.004414,0.027886,-0.004414,-0.036716,-0.036716,0.027886,0.027886,-0.004414,-0.004414,-0.036716,-0.004414,-0.004414,-0.004414,-0.036716,-0.036716,-0.004414,-0.004414,-0.004414,0.027886,-0.036716,0.577013,-1.005761,-0.327430,1.416854,0.092490,-1.554888,0.577013,0.124791,1.287647,-1.361078,-1.005761,0.803124,2.030582,-1.296475,-1.587189,-0.004414,2.935026,-0.521238,-2.104014,-0.973460,3.484152,0.092490,-2.427029,-1.231872,2.838121,1.513758,-3.202266,-1.199571,2.224391,2.256693,-2.685442,-1.587189,1.287647,2.967327,-2.200918,-1.845602,0.415505,3.677960,-1.684094,-2.265522,-0.133620,3.839468,-0.779650,-2.976156,-0.198223,3.645660,0.060188,-3.428377,-0.456636,3.258041,1.061536,-3.654488,-0.682746,2.353597,2.224391,-3.331472,-1.328777,1.578361,3.258041,-2.943854]
],
"cwt" : [
	[0.542117,0.280817,0.119735,0.042226,0.012433,0.002811,0.000477,0.000317,0.000287,0.000462,0.000394,0.000250,0.000282,0.000391,0.000405,0.000328,0.000158,0.000160,0.000224,0.000293,0.000328,0.000436,0.000516,0.000515,0.000451,0.000431,0.000407,0.000388,0.000354,0.000279,0.000335,0.000421,0.000302,0.000074,0.000006,0.000068,0.000015,0.000193,0.000298,0.000329,0.000398,0.000479,0.000496,0.000459,0.000376,0.000280,0.000249,0.000282,0.000187,0.000220,0.000423,0.000515,0.000577,0.000653,0.000630,0.000505,0.000464,0.000551,0.000593,0.000595,0.000629,0.000619,0.000550,0.000533,0.000525,0.000471,0.000482,0.000557,0.000540,0.000393,0.000253,0.000215,0.000216,0.000221,0.000237,0.000245,0.000131,0.000122,0.000333,0.000440,0.000562,0.000694,0.000665,0.000461,0.000276,0.000231,0.000261,0.000285,0.000223,0.000199,0.000293,0.000268,0.000190,0.000147,0.000093,0.000025,0.000100,0.000143,0.000267,0.000503,0.000708,0.000783,0.000806,0.000834,0.000804,0.000674,0.000470,0.000235,0.000027,0.000163,0.000307,0.000339,0.000240,0.000060,0.000077,0.000076,0.000011,0.000077,0.000078,0.000058,0.000219,0.000281,0.000179,0.000066,0.000286,0.000361,0.000307,0.000207,0.000176,0.000328,0.000456,0.000470,0.000460,0.000477,0.000498,0.000511,0.000517,0.000536,0.000623,0.000764,0.000933,0.001124,0.001254,0.001227,0.001097,0.000941,0.000747,0.000499,0.000202,0.000238,0.000607,0.000868,0.001047,0.001261,0.001538,0.001893,0.002420,0.003170,0.004043,0.004872,0.005572,0.006128,0.006543,0.007136,0.009659,0.017580,0.032866,0.054256,0.077026,0.095183,0.106644,0.117005,0.134013,0.156792,0.178070,0.193259,0.203278,0.213474,0.231479,0.262686,0.305834,0.354661,0.402808,0.445817,0.480710,0.506456,0.524953,0.539821,0.553520,0.566280,0.577626,0.587725,0.597095,0.606435,0.617797,0.635109,0.662009,0.698749,0.741472,0.784277,0.821961,0.852068,0.875910,0.897945,0.923285,0.954860,0.992413,1.033447,1.074559,1.112381,1.144728,1.171748,1.195674,1.218893,1.242324,1.265770,1.289261,1.313434,1.338830,1.365336,1.392225,1.418225,1.441612,1.460865,1.475590,1.486705,1.495705,1.504135,1.513862,1.527320,1.546558,1.571424,1.598752,1.623960,1.643926,1.658486,1.669513,1.679128,1.688835,1.699462,1.711017,1.722669,1.733428,1.742692,1.749871,1.754342,1.756474,1.757677,1.758242,1.755599,1.743838,1.710132,1.628723,1.465811,1.204753,0.873664],
	[0.000000,0.000000,0.000000,0.000000,0.000000,0.000000,0.000000,0.000000,0.000000,0.000000,0.000000,0.000000,0.000000,0.000000,0.000000,0.000000,0.000000,0.000000,0.000000,0.000000,0.000000,0.000000,0.000000,0.000000,0.000000,0.000000,0.000000,0.000000,0.000000,0.000000,0.000000,0.000000,0.000000,0.000000,0.000000,0.000000,0.000000,0.000000,0.000000,0.000000,0.000000,0.000000,0.000000,0.000000,0.000000,0.000000,0.000000,0.000000,0.000000,0.000000,0.000000,0.000000,0.000000,0.000000,0.000000,0.000000,0.000000,0.000000,0.000000,0.000000,0.000000,0.000000,0.000000,0.000000,0.000000,0.000000,0.000000,0.000000,0.000000,0.000000,0.000000,0.000000,0.000000,0.000000,0.000000,0.000000,0.000000,0.000000,0.000000,0.000000,0.000000,0.000000,0.000000,0.000000,0.000000,0.000000,0.000000,0.000000,0.000000,0.000000,0.000000,0.000000,0.000000,0.000000,0.000000,0.000000,0.000000,0.000000,0.000000,0.000000,0.000000,0.000000,0.000000,0.000000,0.000000,0.000000,0.000000,0.000000,0.000000,0.000000,0.000000,0.000000,0.000000,0.000000,0.000000,0.000000,0.000000,0.000000,0.000000,0.000000,0.000000,0.000000,0.000000,0.000000,0.000000,0.000000,0.000000,0.000000,0.000000,0.000000,0.000000,0.000000,0.000000,0.000000,0.000000,0.000000,0.000000,0.000000,0.000000,0.000000,0.000000,0.000000,0.000000,0.000000,0.000000,0.000000,0.000000,0.000000,0.000000,0.000000,0.000000,0.000000,0.000000,0.000000,0.000000,0.000000,0.000000,0.000000,0.000000,0.000000,0.000000,0.000000,0.000000,0.000000,0.000000,0.000000,0.000000,0.000000,0.000000,0.000000,0.000000,0.000000,0.000000,0.000000,0.000000,0.000000,0.000000,0.000000,0.000000,0.000000,0.000000,0.000000,0.000000,0.000000,0.000000,0.000000,0.000000,0.000000,0.000000,0.000000,0.000000,0.000000,0.000000,0.000000,0.000000,0.000000,0.000000,0.000000,0.000000,0.000000,0.000000,0.000000,0.000000,0.000000,0.000000,0.000000,0.000000,0.000000,0.000000,0.000000,0.000000,0.000000,0.000000,0.000000,0.000000,0.000000,0.000000,0.000000,0.000000,0.000000,0.000000,0.000000,0.000000,0.000000,0.000000,0.000000,0.000000,0.000000,0.000000,0.000000,0.000000,0.000000,0.000000,0.000000,0.000000,0.000000,0.000000,0.000000,0.000000,0.000000,0.000000,0.000000,0.000000,0.000000,0.000000,0.000000,0.000000,0.000000,0.000000,0.000000,0.000000,0.000000,0.000000,0.000000,0.000000,0.000000],
	[0.551343,0.321220,0.156955,0.063819,0.021667,0.006741,0.002387,0.000763,0.000481,0.000527,0.000707,0.000659,0.000360,0.000267,0.000130,0.000769,0.000929,0.000679,0.000641,0.000600,0.000249,0.000506,0.000563,0.000515,0.000810,0.001143,0.001087,0.000946,0.000823,0.000511,0.000544,0.000752,0.000690,0.000756,0.000964,0.001039,0.000918,0.000781,0.000545,0.000277,0.000325,0.000625,0.000780,0.000840,0.001033,0.001213,0.001054,0.000647,0.000370,0.000315,0.000243,0.000404,0.000810,0.001349,0.001676,0.001732,0.001758,0.001684,0.001347,0.000917,0.000630,0.000404,0.000285,0.000367,0.000384,0.000737,0.001067,0.001257,0.001336,0.001247,0.001074,0.001002,0.001198,0.001452,0.001360,0.000980,0.000660,0.000615,0.000851,0.001048,0.000906,0.000638,0.000579,0.000615,0.000699,0.000844,0.001143,0.001434,0.001587,0.001724,0.001709,0.001426,0.001207,0.001235,0.001409,0.001699,0.002069,0.002456,0.002793,0.003004,0.003010,0.002832,0.002722,0.002812,0.002863,0.002643,0.002280,0.002052,0.002058,0.002263,0.002562,0.002787,0.002727,0.002278,0.001660,0.001315,0.001570,0.002121,0.002570,0.002918,0.003128,0.002958,0.002444,0.001835,0.001420,0.001586,0.002025,0.002298,0.002324,0.002146,0.002002,0.002040,0.002217,0.002629,0.003377,0.004250,0.004750,0.004611,0.004104,0.003811,0.004245,0.005337,0.006732,0.008109,0.009075,0.009478,0.009654,0.010031,0.010550,0.010202,0.006255,0.011529,0.048223,0.114788,0.209051,0.316901,0.419009,0.502243,0.565008,0.613134,0.654225,0.696590,0.749155,0.817241,0.895737,0.969450,1.025710,1.064328,1.089337,1.097715,1.088811,1.078303,1.087619,1.120527,1.162360,1.200895,1.235464,1.265429,1.284103,1.288695,1.282237,1.262994,1.225978,1.177069,1.134344,1.111377,1.107137,1.116106,1.134845,1.153413,1.157055,1.143097,1.124845,1.114818,1.112732,1.113614,1.117007,1.122012,1.122279,1.113751,1.102164,1.096593,1.099005,1.106198,1.117408,1.131431,1.139974,1.134005,1.115420,1.094176,1.075006,1.055943,1.038630,1.029790,1.031518,1.037766,1.042956,1.047743,1.052616,1.052753,1.045830,1.038901,1.040810,1.052722,1.072424,1.102481,1.145906,1.196914,1.245007,1.285068,1.314505,1.325163,1.307184,1.258175,1.182682,1.083070,0.957057,0.808324,0.653168,0.511462,0.396371,0.316661,0.280339,0.291683,0.357277,0.478597,0.637762,0.809350,0.969045,1.094556,1.173058,1.206598,1.200477,1.144068,1.013303,0.802978],
	[0.598790,0.336314,0.156517,0.061183,0.022963,0.010148,0.005003,0.003328,0.003081,0.002212,0.002817,0.005407,0.006455,0.005039,0.003001,0.002408,0.003052,0.004446,0.005058,0.005003,0.005053,0.004543,0.004342,0.004668,0.004106,0.005040,0.007765,0.009566,0.009782,0.009139,0.008537,0.008424,0.008770,0.009053,0.009146,0.008980,0.007602,0.004954,0.003085,0.002671,0.002779,0.004116,0.004450,0.003166,0.001615,0.001574,0.003117,0.004601,0.004847,0.004653,0.006039,0.008825,0.011624,0.012276,0.009515,0.004750,0.002523,0.004364,0.005899,0.007519,0.009215,0.009802,0.008731,0.007451,0.007163,0.007194,0.006325,0.003813,0.001406,0.003644,0.005423,0.006922,0.007780,0.006376,0.003338,0.001465,0.001840,0.002718,0.004635,0.005405,0.003408,0.000492,0.002871,0.002599,0.002395,0.004189,0.004451,0.003516,0.003531,0.003518,0.002595,0.003730,0.005592,0.006325,0.006570,0.007255,0.008398,0.009354,0.009808,0.010029,0.009365,0.006831,0.003015,0.001023,0.004377,0.006231,0.006757,0.007225,0.007379,0.006621,0.005615,0.005888,0.007914,0.010555,0.011700,0.009729,0.005454,0.001659,0.004438,0.008521,0.011327,0.011779,0.010756,0.010374,0.010420,0.008965,0.006063,0.003927,0.003892,0.003021,0.002013,0.003551,0.004528,0.004863,0.004138,0.003114,0.003530,0.003024,0.001031,0.001089,0.002502,0.003631,0.005491,0.007069,0.006449,0.003570,0.002863,0.003870,0.002423,0.003174,0.005379,0.005822,0.006356,0.006871,0.005216,0.002591,0.003227,0.003097,0.001596,0.006309,0.022274,0.057623,0.115903,0.194045,0.280312,0.354933,0.402682,0.425746,0.437715,0.450740,0.476016,0.526880,0.610502,0.717735,0.828293,0.927271,1.011861,1.082867,1.138744,1.182219,1.224507,1.274606,1.328532,1.375775,1.412098,1.439905,1.460670,1.474765,1.486343,1.499919,1.512054,1.513396,1.499471,1.474331,1.443924,1.411490,1.379804,1.351720,1.325938,1.296852,1.261944,1.226600,1.198671,1.180889,1.171108,1.166961,1.166717,1.167259,1.165290,1.160262,1.152498,1.138325,1.110292,1.064281,1.005855,0.948209,0.905247,0.886218,0.891244,0.910537,0.931386,0.945655,0.951961,0.953253,0.952692,0.952427,0.954777,0.960751,0.967225,0.969209,0.965893,0.962081,0.962751,0.968468,0.976108,0.980446,0.974640,0.954700,0.927438,0.910416,0.919355,0.959114,1.028400,1.124186,1.237577,1.351960,1.449948,1.520855,1.561601,1.574119,1.563658,1.534332,1.477632,1.366213,1.172097,0.899861],
	[0.759493,0.458125,0.227360,0.089280,0.025506,0.004585,0.003530,0.002313,0.002577,0.004125,0.005260,0.006064,0.006240,0.006402,0.007899,0.008998,0.008730,0.008262,0.008051,0.007297,0.005750,0.003977,0.002407,0.001213,0.001058,0.002291,0.003989,0.005365,0.006034,0.006157,0.006246,0.006094,0.005001,0.002932,0.001151,0.003974,0.007447,0.010008,0.010889,0.010027,0.008214,0.007178,0.007518,0.007576,0.007277,0.007550,0.007624,0.006588,0.004574,0.002529,0.002259,0.003934,0.005859,0.007132,0.007585,0.007632,0.007488,0.007001,0.006367,0.006120,0.005993,0.005078,0.002893,0.000291,0.003689,0.006508,0.008045,0.007526,0.004657,0.000980,0.004069,0.006309,0.006441,0.005372,0.004603,0.005218,0.006890,0.008249,0.008554,0.008236,0.007807,0.007177,0.006490,0.006374,0.006894,0.007508,0.007927,0.008272,0.008907,0.010120,0.011731,0.012982,0.012941,0.011292,0.008999,0.007778,0.007885,0.008441,0.009176,0.009703,0.009552,0.008785,0.007572,0.005782,0.003435,0.001670,0.002877,0.003996,0.003553,0.001606,0.002511,0.005416,0.006748,0.005958,0.003501,0.000991,0.003773,0.006610,0.008355,0.008540,0.007031,0.004575,0.002395,0.001078,0.000419,0.000099,0.000177,0.000328,0.000811,0.001829,0.002918,0.003016,0.001454,0.002430,0.006191,0.008856,0.009179,0.007309,0.004558,0.002253,0.001953,0.003795,0.005523,0.006135,0.005465,0.003943,0.002230,0.000935,0.000332,0.000145,0.000116,0.000083,0.000278,0.001009,0.002265,0.003871,0.005465,0.006317,0.005901,0.004782,0.004258,0.004964,0.006249,0.007179,0.007621,0.007893,0.008061,0.008022,0.007913,0.007898,0.007770,0.007171,0.006122,0.005088,0.004798,0.005921,0.008516,0.011827,0.014641,0.016389,0.016985,0.015776,0.012477,0.008804,0.007191,0.007192,0.007698,0.008499,0.009064,0.009286,0.009741,0.011837,0.021173,0.048645,0.104818,0.192594,0.303288,0.418619,0.516460,0.577264,0.590762,0.564037,0.528878,0.533676,0.600671,0.703736,0.807998,0.896273,0.966579,1.025583,1.083512,1.146209,1.210788,1.272764,1.332451,1.388478,1.432030,1.457375,1.474577,1.500762,1.537293,1.566864,1.575205,1.564940,1.546079,1.523002,1.497779,1.477309,1.467065,1.464169,1.465511,1.475747,1.498167,1.524661,1.545789,1.565093,1.592299,1.625947,1.654825,1.674730,1.691895,1.709567,1.722175,1.726052,1.725546,1.722938,1.711716,1.687800,1.659999,1.640008,1.626490,1.606807,1.565571,1.480099,1.319349,1.068990]
],
"envelope_edge" : [
	[0.015832,0.014599,0.013048,0.011606,0.010448,0.009555,0.008851,0.008280,0.007799,0.007383,0.007017,0.006688,0.006391,0.006121,0.005874,0.005646,0.005434,0.005236,0.005051,0.004878,0.004715,0.004561,0.004416,0.004278,0.004147,0.004022,0.003902,0.003788,0.003678,0.003573,0.003471,0.003374,0.003281,0.003190,0.003101,0.003016,0.002932,0.002852,0.002775,0.002700,0.002627,0.002557,0.002488,0.002421,0.002356,0.002292,0.002228,0.002167,0.002107,0.002046,0.001989,0.001933,0.001878,0.001824,0.001772,0.001720,0.001668,0.001617,0.001568,0.001519,0.001471,0.001424,0.001378,0.001331,0.001286,0.001240,0.001196,0.001152,0.001109,0.001067,0.001024,0.000980,0.000938,0.000896,0.000855,0.000814,0.000774,0.000732,0.000691,0.000652,0.000613,0.000575,0.000538,0.000500,0.000461,0.000421,0.000383,0.000345,0.000307,0.000268,0.000230,0.000193,0.000155,0.000117,0.000079,0.000041,0.000002,-0.000035,-0.000074,-0.000112,-0.000148,-0.000185,-0.000222,-0.000258,-0.000295,-0.000332,-0.000370,-0.000408,-0.000449,-0.000489,-0.000528,-0.000567,-0.000605,-0.000646,-0.000687,-0.000727,-0.000768,-0.000810,-0.000851,-0.000894,-0.000936,-0.000978,-0.001021,-0.001065,-0.001110,-0.001154,-0.001198,-0.001244,-0.001292,-0.001339,-0.001387,-0.001434,-0.001484,-0.001534,-0.001585,-0.001636,-0.001689,-0.001744,-0.001799,-0.001856,-0.001913,-0.001971,-0.002029,-0.002088,-0.002150,-0.002214,-0.002281,-0.002349,-0.002422,-0.002500,-0.002577,-0.002656,-0.002738,-0.002823,-0.002912,-0.003006,-0.003104,-0.003206,-0.003312,-0.003423,-0.003540,-0.003667,-0.003808,-0.003971,-0.004166,-0.004388,-0.004607,-0.004787,-0.004907,-0.004983,-0.005068,-0.005206,-0.005371,-0.005499,-0.005577,-0.005641,-0.005743,-0.005914,-0.006149,-0.006394,-0.006582,-0.006674,-0.006673,-0.006595,-0.006468,-0.006329,-0.006210,-0.006124,-0.006062,-0.006014,-0.005980,-0.005967,-0.005979,-0.006025,-0.006115,-0.006247,-0.006393,-0.006505,-0.006547,-0.006508,-0.006409,-0.006289,-0.006189,-0.006134,-0.006117,-0.006109,-0.006074,-0.005991,-0.005851,-0.005662,-0.005445,-0.005228,-0.005026,-0.004838,-0.004654,-0.004470,-0.004285,-0.004099,-0.003906,-0.003697,-0.003464,-0.003203,-0.002914,-0.002608,-0.002301,-0.002010,-0.001740,-0.001496,-0.001278,-0.001081,-0.000882,-0.000649,-0.000356,-0.000002,0.000390,0.000794,0.001193,0.001585,0.001976,0.002377,0.002800,0.003255,0.003745,0.004272,0.004839,0.005446,0.006094,0.006793,0.007579,0.008497,0.009601,0.010952,0.012565,0.014271,0.015662,0.016257],
	[0.000000,0.000000,0.000000,0.000000,0.000000,0.000000,0.000000,0.000000,0.000000,0.000000,0.000000,0.000000,0.000000,0.000000,0.000000,0.000000,0.000000,0.000000,0.000000,0.000000,0.000000,0.000000,0.000000,0.000000,0.000000,0.000000,0.000000,0.000000,0.000000,0.000000,0.000000,0.000000,0.000000,0.000000,0.000000,0.000000,0.000000,0.000000,0.000000,0.000000,0.000000,0.000000,0.000000,0.000000,0.000000,0.000000,0.000000,0.000000,0.000000,0.000000,0.000000,0.000000,0.000000,0.000000,0.000000,0.000000,0.000000,0.000000,0.000000,0.000000,0.000000,0.000000,0.000000,0.000000,0.000000,0.000000,0.000000,0.000000,0.000000,0.000000,0.000000,0.000000,0.000000,0.000000,0.000000,0.000000,0.000000,0.000000,0.000000,0.000000,0.000000,0.000000,0.000000,0.000000,0.000000,0.000000,0.000000,0.000000,0.000000,0.000000,0.000000,0.000000,0.000000,0.000000,0.000000,0.000000,0.000000,0.000000,0.000000,0.000000,0.000000,0.000000,0.000000,0.000000,0.000000,0.000000,0.000000,0.000000,0.000000,0.000000,0.000000,0.000000,0.000000,0.000000,0.000000,0.000000,0.000000,0.000000,0.000000,0.000000,0.000000,0.000000,0.000000,0.000000,0.000000,0.000000,0.000000,0.000000,0.000000,0.000000,0.000000,0.000000,0.000000,0.000000,0.000000,0.000000,0.000000,0.000000,0.000000,0.000000,0.000000,0.000000,0.000000,0.000000,0.000000,0.000000,0.000000,0.000000,0.000000,0.000000,0.000000,0.000000,0.000000,0.000000,0.000000,0.000000,0.000000,0.000000,0.000000,0.000000,0.000000,0.000000,0.000000,0.000000,0.000000,0.000000,0.000000,0.000000,0.000000,0.000000,0.000000,0.000000,0.000000,0.000000,0.000000,0.000000,0.000000,0.000000,0.000000,0.000000,0.000000,0.000000,0.000000,0.000000,0.000000,0.000000,0.000000,0.000000,0.000000,0.000000,0.000000,0.000000,0.000000,0.000000,0.000000,0.000000,0.000000,0.000000,0.000000,0.000000,0.000000,0.000000,0.000000,0.000000,0.000000,0.000000,0.000000,0.000000,0.000000,0.000000,0.000000,0.000000,0.000000,0.000000,0.000000,0.000000,0.000000,0.000000,0.000000,0.000000,0.000000,0.000000,0.000000,0.000000,0.000000,0.000000,0.000000,0.000000,0.000000,0.000000,0.000000,0.000000,0.000000,0.000000,0.000000,0.000000,0.000000,0.000000,0.000000,0.000000,0.000000,0.000000,0.000000,0.000000,0.000000,0.000000,0.000000,0.000000,0.000000,0.000000,0.000000,0.000000,0.000000,0.000000,0.000000,0.000000],
	[0.011167,0.010722,0.009789,0.008744,0.007826,0.007105,0.006556,0.006120,0.005757,0.005449,0.005180,0.004944,0.004727,0.004530,0.004346,0.004177,0.004026,0.003881,0.003743,0.003616,0.003492,0.003373,0.003263,0.003156,0.003054,0.002958,0.002867,0.002778,0.002692,0.002607,0.002524,0.002445,0.002369,0.002293,0.002222,0.002153,0.002085,0.002019,0.001954,0.001888,0.001822,0.001760,0.001700,0.001641,0.001583,0.001528,0.001475,0.001421,0.001364,0.001309,0.001254,0.001199,0.001146,0.001095,0.001048,0.001001,0.000954,0.000909,0.000863,0.000816,0.000767,0.000719,0.000670,0.000621,0.000574,0.000526,0.000481,0.000437,0.000394,0.000351,0.000306,0.000261,0.000215,0.000173,0.000132,0.000088,0.000043,-0.000003,-0.000048,-0.000091,-0.000133,-0.000178,-0.000224,-0.000270,-0.000316,-0.000362,-0.000408,-0.000452,-0.000496,-0.000540,-0.000583,-0.000628,-0.000676,-0.000725,-0.000773,-0.000821,-0.000869,-0.000916,-0.000962,-0.001008,-0.001054,-0.001102,-0.001152,-0.001202,-0.001251,-0.001301,-0.001354,-0.001409,-0.001465,-0.001522,-0.001577,-0.001632,-0.001686,-0.001742,-0.001803,-0.001869,-0.001936,-0.002002,-0.002066,-0.002131,-0.002195,-0.002261,-0.002330,-0.002404,-0.002484,-0.002566,-0.002648,-0.002730,-0.002813,-0.002902,-0.002995,-0.003092,-0.003193,-0.003299,-0.003408,-0.003518,-0.003628,-0.003746,-0.003874,-0.004015,-0.004166,-0.004324,-0.004487,-0.004659,-0.004840,-0.005039,-0.005259,-0.005508,-0.005785,-0.006102,-0.006506,-0.007102,-0.007791,-0.008429,-0.008921,-0.009155,-0.009140,-0.008964,-0.008749,-0.008566,-0.008454,-0.008417,-0.008429,-0.008402,-0.008233,-0.007879,-0.007411,-0.006919,-0.006431,-0.005962,-0.005610,-0.005463,-0.005456,-0.005409,-0.005228,-0.004942,-0.004597,-0.004176,-0.003687,-0.003185,-0.002697,-0.002220,-0.001812,-0.001581,-0.001558,-0.001645,-0.001730,-0.001767,-0.001712,-0.001520,-0.001236,-0.000995,-0.000877,-0.000831,-0.000781,-0.000710,-0.000623,-0.000497,-0.000325,-0.000167,-0.000081,-0.000052,-0.000022,0.000036,0.000128,0.000288,0.000541,0.000830,0.001059,0.001202,0.001296,0.001356,0.001356,0.001306,0.001270,0.001290,0.001347,0.001417,0.001513,0.001635,0.001727,0.001739,0.001697,0.001658,0.001635,0.001634,0.001711,0.001941,0.002334,0.002861,0.003523,0.004325,0.005209,0.006076,0.006859,0.007534,0.008048,0.008284,0.008153,0.007664,0.006886,0.005886,0.004748,0.003563,0.002432,0.001549,0.001102,0.001160,0.001716,0.002686,0.003912,0.005252,0.006681,0.008218,0.009721,0.010822],
	[0.013710,0.012924,0.011657,0.010338,0.009237,0.008401,0.007753,0.007225,0.006788,0.006411,0.006069,0.005778,0.005535,0.005312,0.005092,0.004879,0.004682,0.004507,0.004350,0.004200,0.004059,0.003924,0.003789,0.003665,0.003544,0.003416,0.003307,0.003218,0.003134,0.003048,0.002959,0.002871,0.002787,0.002710,0.002637,0.002570,0.002508,0.002437,0.002353,0.002271,0.002191,0.002120,0.002063,0.002003,0.001932,0.001853,0.001782,0.001724,0.001670,0.001607,0.001540,0.001485,0.001447,0.001426,0.001402,0.001351,0.001269,0.001199,0.001146,0.001095,0.001055,0.001023,0.000989,0.000944,0.000896,0.000854,0.000818,0.000776,0.000708,0.000641,0.000600,0.000558,0.000533,0.000505,0.000467,0.000404,0.000348,0.000293,0.000251,0.000221,0.000195,0.000131,0.000074,0.000040,-0.000015,-0.000059,-0.000092,-0.000134,-0.000183,-0.000224,-0.000275,-0.000333,-0.000375,-0.000413,-0.000454,-0.000500,-0.000540,-0.000577,-0.000610,-0.000643,-0.000670,-0.000703,-0.000751,-0.000833,-0.000901,-0.000939,-0.000982,-0.001025,-0.001067,-0.001110,-0.001165,-0.001227,-0.001285,-0.001327,-0.001352,-0.001379,-0.001424,-0.001511,-0.001603,-0.001659,-0.001700,-0.001733,-0.001780,-0.001833,-0.001882,-0.001927,-0.001986,-0.002061,-0.002138,-0.002204,-0.002290,-0.002371,-0.002440,-0.002509,-0.002579,-0.002663,-0.002748,-0.002825,-0.002918,-0.003027,-0.003128,-0.003229,-0.003329,-0.003420,-0.003508,-0.003618,-0.003756,-0.003880,-0.004015,-0.004173,-0.004319,-0.004470,-0.004636,-0.004806,-0.004990,-0.005217,-0.005474,-0.005743,-0.006083,-0.006508,-0.007010,-0.007558,-0.008064,-0.008433,-0.008580,-0.008504,-0.008328,-0.008219,-0.008260,-0.008462,-0.008815,-0.009263,-0.009662,-0.009854,-0.009792,-0.009543,-0.009193,-0.008781,-0.008345,-0.007955,-0.007640,-0.007331,-0.006940,-0.006459,-0.005945,-0.005430,-0.004919,-0.004427,-0.003970,-0.003512,-0.002995,-0.002422,-0.001859,-0.001365,-0.000952,-0.000609,-0.000332,-0.000096,0.000135,0.000369,0.000555,0.000651,0.000672,0.000670,0.000682,0.000722,0.000803,0.000936,0.001110,0.001310,0.001542,0.001822,0.002129,0.002380,0.002480,0.002384,0.002123,0.001785,0.001489,0.001320,0.001285,0.001336,0.001412,0.001478,0.001525,0.001554,0.001571,0.001604,0.001678,0.001778,0.001862,0.001903,0.001919,0.001951,0.002026,0.002153,0.002307,0.002406,0.002344,0.002085,0.001705,0.001320,0.001026,0.000912,0.001077,0.001574,0.002373,0.003389,0.004530,0.005728,0.006952,0.008238,0.009673,0.011252,0.012724,0.013654],
	[0.015188,0.014656,0.013430,0.011959,0.010620,0.009539,0.008737,0.008124,0.007599,0.007162,0.006784,0.006454,0.006157,0.005883,0.005635,0.005420,0.005222,0.005034,0.004859,0.004699,0.004546,0.004396,0.004247,0.004102,0.003957,0.003823,0.003704,0.003598,0.003499,0.003404,0.003311,0.003226,0.003142,0.003055,0.002947,0.002840,0.002764,0.002702,0.002652,0.002599,0.002539,0.002466,0.002400,0.002341,0.002282,0.002223,0.002174,0.002125,0.002074,0.002007,0.001935,0.001868,0.001818,0.001773,0.001734,0.001692,0.001653,0.001610,0.001568,0.001521,0.001484,0.001444,0.001408,0.001336,0.001270,0.001236,0.001212,0.001192,0.001168,0.001103,0.001037,0.001011,0.000983,0.000952,0.000906,0.000861,0.000820,0.000794,0.000767,0.000740,0.000709,0.000677,0.000640,0.000601,0.000562,0.000529,0.000496,0.000462,0.000427,0.000394,0.000367,0.000350,0.000337,0.000321,0.000292,0.000251,0.000212,0.000178,0.000149,0.000124,0.000104,0.000081,0.000058,0.000030,-0.000002,-0.000053,-0.000101,-0.000131,-0.000155,-0.000196,-0.000250,-0.000284,-0.000299,-0.000316,-0.000341,-0.000397,-0.000454,-0.000480,-0.000500,-0.000510,-0.000527,-0.000552,-0.000592,-0.000634,-0.000679,-0.000722,-0.000766,-0.000807,-0.000852,-0.000892,-0.000928,-0.000956,-0.000999,-0.001059,-0.001101,-0.001119,-0.001132,-0.001150,-0.001186,-0.001236,-0.001296,-0.001347,-0.001384,-0.001414,-0.001444,-0.001481,-0.001527,-0.001579,-0.001635,-0.001690,-0.001745,-0.001801,-0.001860,-0.001921,-0.001980,-0.002035,-0.002086,-0.002131,-0.002178,-0.002235,-0.002303,-0.002373,-0.002438,-0.002499,-0.002561,-0.002627,-0.002694,-0.002764,-0.002838,-0.002915,-0.002993,-0.003075,-0.003164,-0.003264,-0.003376,-0.003494,-0.003611,-0.003720,-0.003822,-0.003923,-0.004026,-0.004136,-0.004264,-0.004426,-0.004612,-0.004808,-0.005016,-0.005240,-0.005484,-0.005763,-0.006090,-0.006493,-0.007003,-0.007617,-0.008260,-0.008800,-0.009103,-0.009091,-0.008778,-0.008274,-0.007777,-0.007537,-0.007745,-0.008338,-0.008937,-0.009235,-0.009220,-0.009017,-0.008756,-0.008517,-0.008315,-0.008101,-0.007824,-0.007487,-0.007101,-0.006634,-0.006088,-0.005553,-0.005127,-0.004769,-0.004333,-0.003753,-0.003119,-0.002551,-0.002084,-0.001703,-0.001421,-0.001242,-0.001117,-0.000995,-0.000889,-0.000808,-0.000688,-0.000472,-0.000202,0.000047,0.000301,0.000644,0.001090,0.001570,0.002049,0.002570,0.003157,0.003770,0.004384,0.005036,0.005746,0.006449,0.007092,0.007734,0.008501,0.009470,0.010673,0.012102,0.013605,0.014780]
],
	"idxs" : [181,0,155,164,196]
,"hydrophone_pos" : [
	[0.000000,0.000000,0.000000],
	[0.000000,0.000000,0.000000],
	[0.450000,0.000000,0.000000],
	[0.000000,0.450000,0.000000],
	[0.000000,0.000000,-0.450000]
],
	"direction_of_arrival" : [0.635455,0.066890,0.769235]
,	"valid" : [0.000000,-0.000000,-0.000000,-0.000000,-0.000000]
}





hydrophone5_offset = 167-144
hydrophone4_offset = 173-177 # 196
hydrophone3_offset = 161-151
print(f"Hydrophone 5 offset: {hydrophone5_offset}")
print(f"Hydrophone 4 offset: {hydrophone4_offset}")
print(f"Hydrophone 3 offset: {hydrophone3_offset}")



noise_power = 0.
for i in range(1,14):
    noise_power += dump["magnitude"][i]
for i in range(17,32):
    noise_power += dump["magnitude"][i]

signal_power = dump["magnitude"][14] + dump["magnitude"][15] + dump["magnitude"][16]
noise_power /= (32-1-(17-14))
signal_power /= 3
print(f"Signal power: {signal_power}")
print(f"Noise power: {noise_power}")
#print(f"SNR: {10*np.log10(signal_power/noise_power)} dB")
#print(f"SNR: {signal_power/noise_power} linear")


for key, value in dump.items():
    if key != "idxs" and key != "direction_of_arrival" and key != "valid" and key != "hydrophone_pos":
        arr = np.array(value)
        if arr.ndim == 1:
            plt.figure()
            plt.plot(arr)
            plt.title(f'Plot of {key}')
        elif arr.ndim == 2:
            n_rows = arr.shape[0]
            fig, axes = plt.subplots(n_rows, 1, sharex=True, figsize=(10, 2.5 * n_rows))
            if n_rows == 1:
                axes = [axes]

            for i, ax in enumerate(axes):
                ax.plot(arr[i])
                ax.set_title(f'Row {i}')
                if key != "magnitude":
                    idx = dump["idxs"][i] if i < len(dump["idxs"]) else dump["idxs"][0]
                    ax.axvline(x=idx, color="red", linestyle="--")
                    if(key == "envelope_edge"):
                        find_and_plot_envelope_edge_peaks(arr[i], ax)

            fig.suptitle(f'Plot of {key}')
            fig.tight_layout()
        plt.show()
